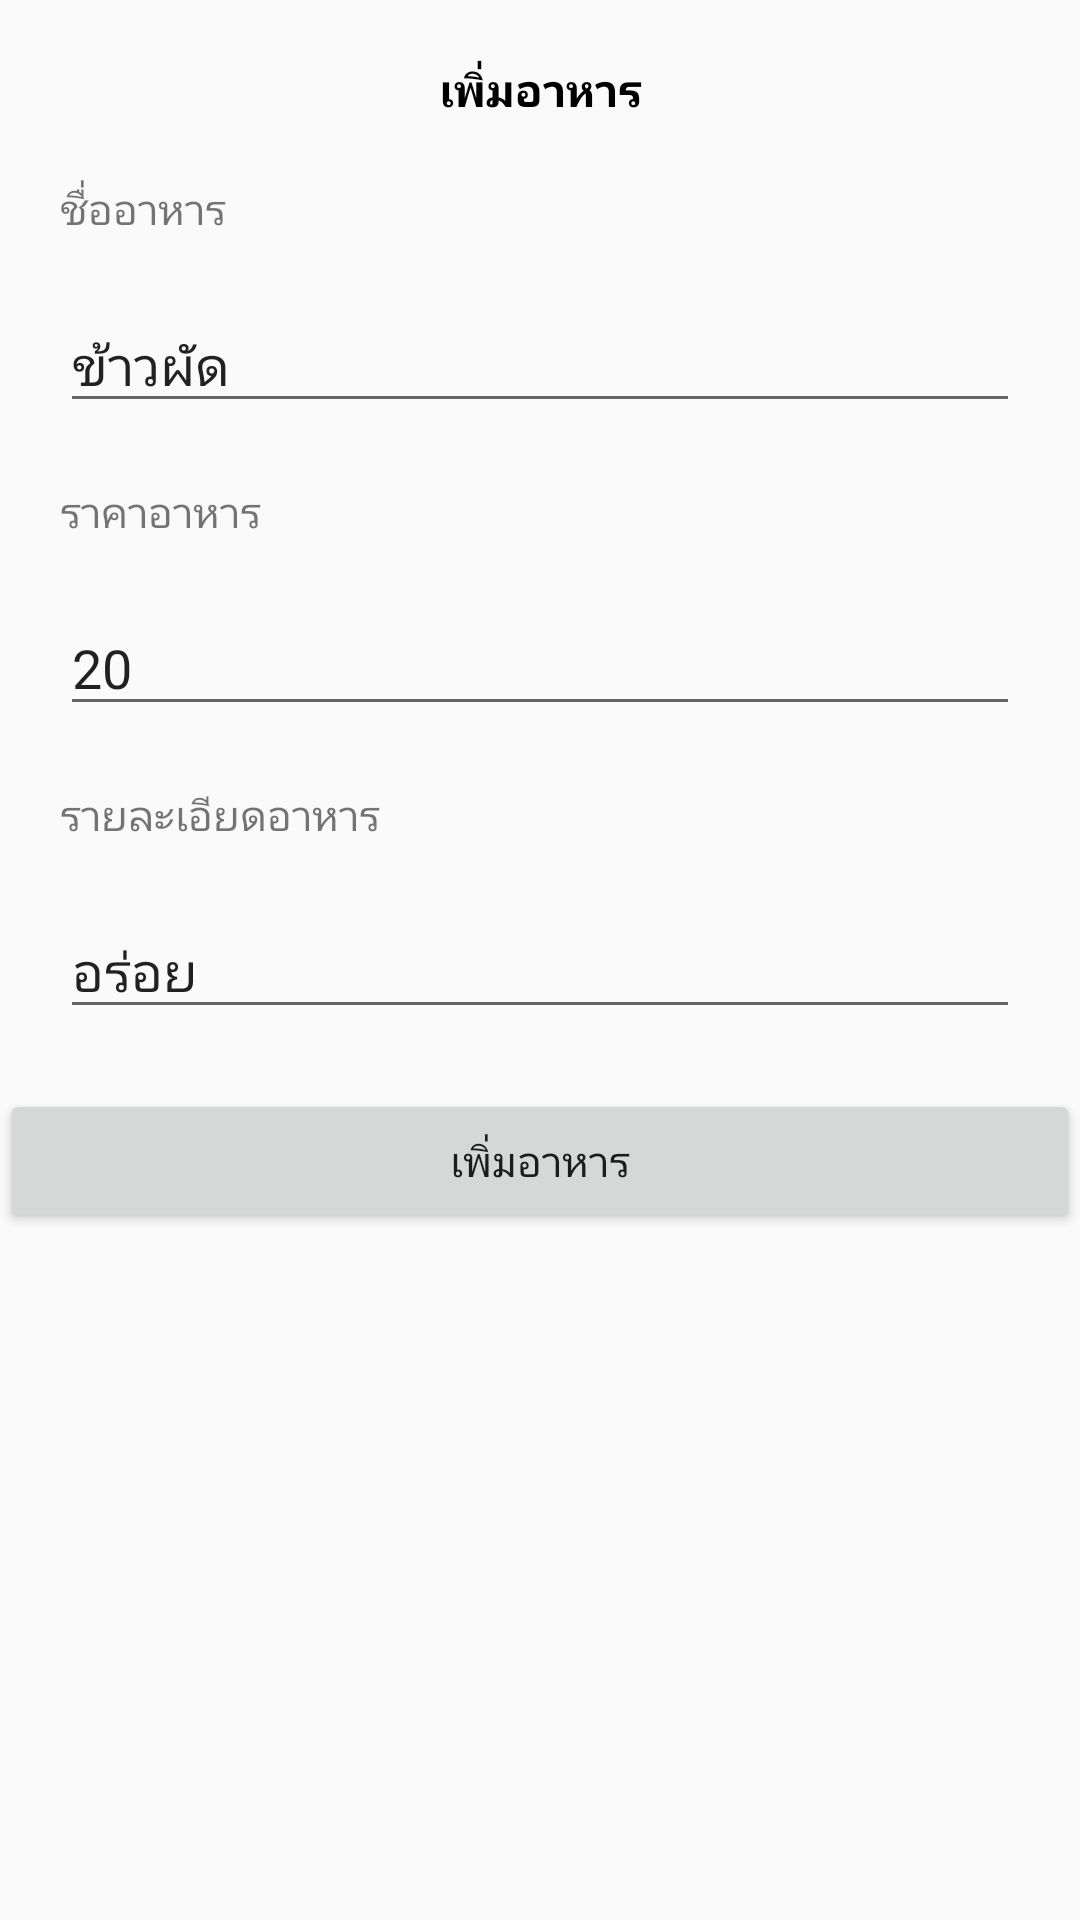

Reconstruct the res/layout file that produces this screen, plus the resources it refers to.
<!-- AndroidManifest.xml: application theme Theme.Grab -->
<!-- res/layout/activity_add_data_sqlite.xml -->
<?xml version="1.0" encoding="utf-8"?>
<LinearLayout xmlns:android="http://schemas.android.com/apk/res/android"
    xmlns:app="http://schemas.android.com/apk/res-auto"
    xmlns:tools="http://schemas.android.com/tools"
    android:layout_width="match_parent"
    android:layout_height="wrap_content"
    android:orientation="vertical"
    tools:context=".Activity.AddDataSQLite"
    >

    <LinearLayout
        android:id="@+id/addDataSQl"
        android:layout_width="match_parent"
        android:layout_height="wrap_content"
        android:gravity="top"
        android:orientation="vertical"
        >

        <TextView
            style="@style/tvUnderMenu"
            android:layout_width="match_parent"
            android:layout_height="60dp"
            android:gravity="center"
            android:text="@string/addFood"></TextView>

        <TextView
            android:layout_width="wrap_content"
            android:layout_height="wrap_content"
            android:layout_marginLeft="20dp"
            android:gravity="start"
            android:text="@string/nameFood"></TextView>

        <EditText
            android:id="@+id/etFoodName"
            android:layout_width="match_parent"
            android:layout_height="wrap_content"
            android:layout_margin="20dp"
            android:hint="@string/nameFood"
            android:text="ข้าวผัด"></EditText>

        <TextView
            android:layout_width="wrap_content"
            android:layout_height="wrap_content"
            android:layout_marginLeft="20dp"
            android:gravity="start"
            android:text="@string/priceFood"></TextView>

        <EditText
            android:id="@+id/etPrice"
            android:layout_width="match_parent"
            android:layout_height="wrap_content"
            android:layout_margin="20dp"
            android:hint="@string/priceFood"
            android:inputType="number"
            android:text="20"></EditText>

        <TextView
            android:layout_width="wrap_content"
            android:layout_height="wrap_content"
            android:layout_marginLeft="20dp"
            android:gravity="start"
            android:text="@string/foodDetell"></TextView>

        <EditText
            android:id="@+id/etDescription"
            android:layout_width="match_parent"
            android:layout_height="wrap_content"
            android:layout_margin="20dp"
            android:hint="@string/foodDetell"
            android:text="อร่อย"></EditText>

        <LinearLayout
            android:layout_width="match_parent"
            android:layout_height="wrap_content"
            android:orientation="horizontal"
            android:weightSum="2">

            <Button
                android:layout_weight="1"
                android:id="@+id/bttSubmitAddFood"
                android:layout_width="match_parent"
                android:layout_height="wrap_content"
                android:layout_gravity="bottom"
                android:text="@string/addFood">

            </Button>


        </LinearLayout>

    </LinearLayout>
    <androidx.recyclerview.widget.RecyclerView
        android:id="@+id/recycleFood"
        android:layout_width="wrap_content"
        android:layout_height="wrap_content"></androidx.recyclerview.widget.RecyclerView>

</LinearLayout>
<!-- resources referenced by this layout -->
<resources>
  <string name="addFood">เพิ่มอาหาร</string>
  <string name="foodDetell">รายละเอียดอาหาร</string>
  <string name="nameFood">ชื่ออาหาร</string>
  <string name="priceFood">ราคาอาหาร</string>
  <style name="tvUnderMenu">
          <item name="android:layout_width">match_parent</item>
          <item name="android:layout_height">match_parent</item>
          <item name="android:textColor">@color/black</item>
          <item name="android:textAlignment">center</item>
          <item name="android:textStyle">bold</item>
          <item name="android:textSize">15dp</item>
      </style>
  <style name="Theme.Grab" parent="Theme.AppCompat.Light.NoActionBar">
          
          <item name="colorPrimary">@color/purple_500</item>
          <item name="colorPrimaryVariant">@color/purple_700</item>
          <item name="colorOnPrimary">@color/white</item>
          
          <item name="colorSecondary">@color/teal_200</item>
          <item name="colorSecondaryVariant">@color/teal_700</item>
          <item name="colorOnSecondary">@color/black</item>
          
          <item name="android:statusBarColor" tools:targetApi="l">?attr/colorPrimaryVariant</item>
          
      </style>
  <color name="black">#FF000000</color>
  <color name="purple_500">#228B22</color>
  <color name="purple_700">#228B22</color>
  <color name="white">#FFFFFFFF</color>
  <color name="teal_200">#FF03DAC5</color>
  <color name="teal_700">#FF018786</color>
</resources>
